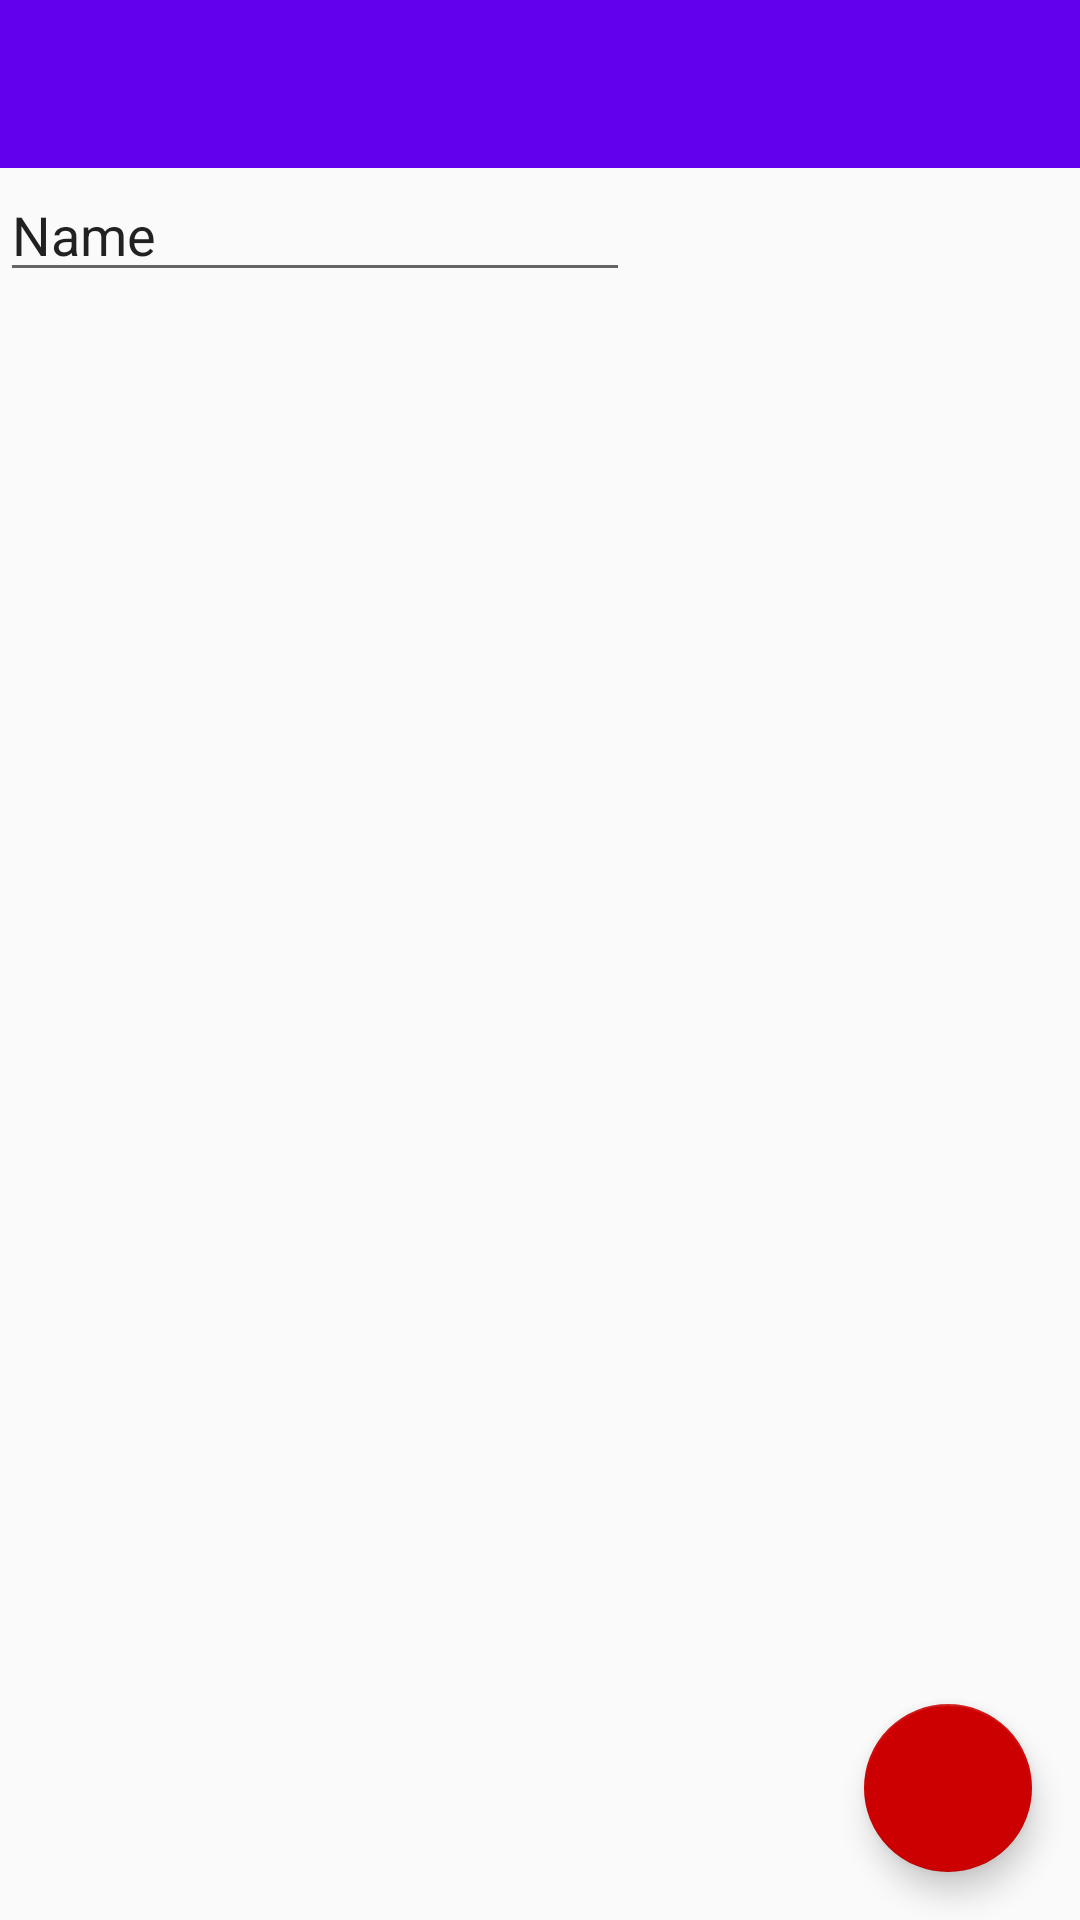

Android layout source for this screen:
<!-- AndroidManifest.xml: application theme AppTheme -->
<!-- res/layout/fragment_edit_task.xml -->
<?xml version="1.0" encoding="utf-8"?>
<FrameLayout xmlns:android="http://schemas.android.com/apk/res/android"
    xmlns:app="http://schemas.android.com/apk/res-auto"
    xmlns:tools="http://schemas.android.com/tools"
    android:layout_width="match_parent"
    android:layout_height="match_parent"
    tools:context=".addedittask.EditTaskFragment">

    <android.support.constraint.ConstraintLayout
        android:layout_width="match_parent"
        android:layout_height="match_parent">

        <android.support.v7.widget.Toolbar
            android:id="@+id/toolbar"
            android:layout_width="match_parent"
            android:layout_height="wrap_content"
            android:background="?attr/colorPrimary"
            app:layout_constraintEnd_toEndOf="parent"
            app:layout_constraintStart_toStartOf="parent"
            app:layout_constraintTop_toTopOf="parent">


        </android.support.v7.widget.Toolbar>

        <EditText
            android:id="@+id/editText"
            android:layout_width="wrap_content"
            android:layout_height="wrap_content"
            android:ems="10"
            android:inputType="textPersonName"
            android:text="Name"
            app:layout_constraintTop_toBottomOf="@+id/toolbar" />


    </android.support.constraint.ConstraintLayout>

    <android.support.design.widget.FloatingActionButton
        android:layout_width="wrap_content"
        android:layout_height="wrap_content"
        android:src="@drawable/ic_check_white_24dp"
        android:layout_gravity="bottom|end"
        android:layout_margin="16dp"
        />

</FrameLayout>
<!-- resources referenced by this layout -->
<resources>
  <style name="AppTheme" parent="Theme.AppCompat.Light.NoActionBar">
          
          
          <item name="colorPrimary">@color/colorPrimary</item>
          <item name="colorPrimaryDark">@color/colorPrimaryDark</item>
          <item name="colorAccent">@android:color/holo_red_dark</item>
      </style>
  <!-- not gathered from this repository: default colours our renderer supplied (Android Studio template values) -->
  <color name="colorPrimary">#FF6200EE</color>
  <color name="colorPrimaryDark">#FF3700B3</color>
</resources>
